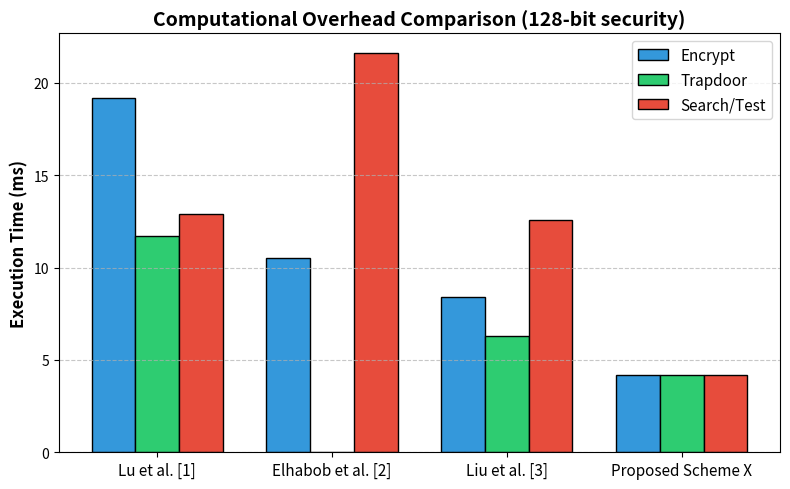

This chart was generated by the following Python code: (Note: this script raises an exception after producing the figure.)
import matplotlib.pyplot as plt
import numpy as np
import os

# Estimated times in milliseconds based on standard ECC vs Pairing benchmarks
# Tp (Pairing) ~ 5.4 ms
# Tm (Scalar Mult) ~ 2.1 ms
# Th (Map to point) ~ 0.01 ms (negligible, but we'll add a tiny bit)

# Lu et al: Encrypt(2Tp+4Tm) = 19.2, Trapdoor(1Tp+3Tm) = 11.7, Test(2Tp+1Tm) = 12.9
# Elhabob et al: Encrypt(5Tm) = 10.5, Trapdoor(0) = 0, Test(4Tp) = 21.6
# Liu et al: Encrypt(4Tm) = 8.4, Trapdoor(3Tm) = 6.3, Test(6Tm) = 12.6
# Ours: Encrypt(2Tm) = 4.2, Trapdoor(2Tm) = 4.2, Search(2Tm) = 4.2

labels = ['Lu et al. [1]', 'Elhabob et al. [2]', 'Liu et al. [3]', 'Proposed Scheme X']
encrypt_times = [19.2, 10.5, 8.4, 4.2]
trapdoor_times = [11.7, 0.0, 6.3, 4.2]
search_times = [12.9, 21.6, 12.6, 4.2]

x = np.arange(len(labels))
width = 0.25

fig, ax = plt.subplots(figsize=(8, 5))
rects1 = ax.bar(x - width, encrypt_times, width, label='Encrypt', color='#3498db', edgecolor='black')
rects2 = ax.bar(x, trapdoor_times, width, label='Trapdoor', color='#2ecc71', edgecolor='black')
rects3 = ax.bar(x + width, search_times, width, label='Search/Test', color='#e74c3c', edgecolor='black')

ax.set_ylabel('Execution Time (ms)', fontsize=12, fontweight='bold')
ax.set_title('Computational Overhead Comparison (128-bit security)', fontsize=14, fontweight='bold')
ax.set_xticks(x)
ax.set_xticklabels(labels, fontsize=11)
ax.legend(fontsize=11)
ax.grid(axis='y', linestyle='--', alpha=0.7)

fig.tight_layout()

# Save the figure to the paper directory
out_path = '/run/media/wasim/2ADE-F06D/research/Certificateless-SE-Project/paper/performance_comparison.eps'
plt.savefig(out_path, format='eps', dpi=300)
print(f"[*] Successfully saved graph to {out_path}")
